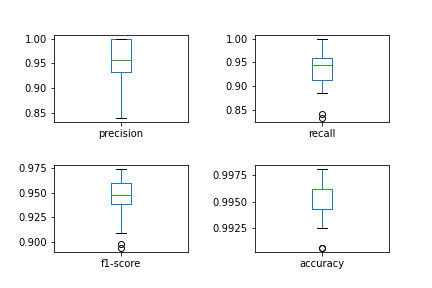

Source data for this figure (header and first rows):
, precision, p_iqr, recall, r_iqr, f1-score, f_iqr, accuracy, a_iqr
0, 0.9564, 0.07143, 0.9443, 0.04924, 0.9474, 0.02122, 0.9962, 0.001883
